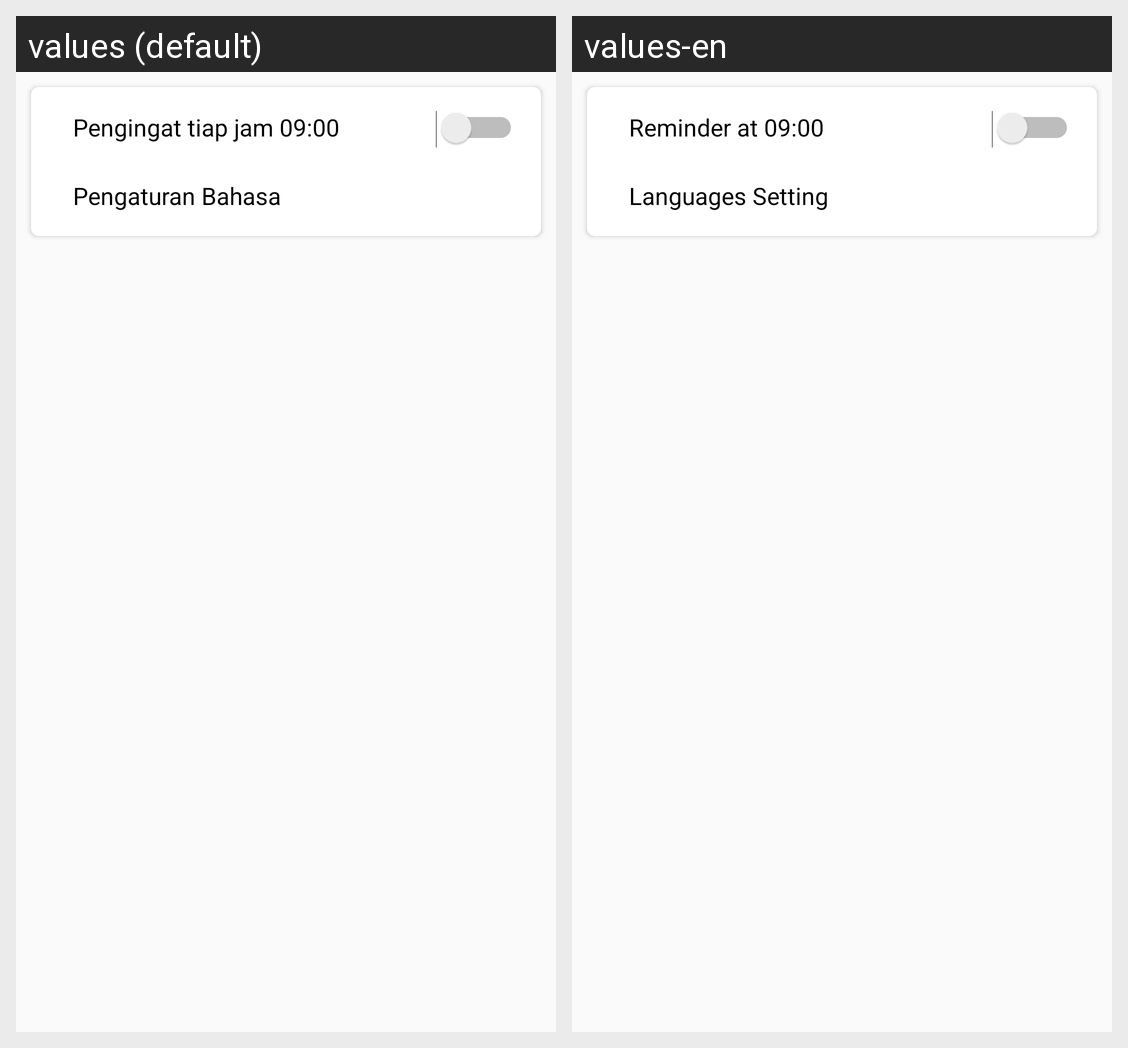

For this localized Android screen grid, give each drawn string resource with its value in every locale shown.
Android screen res/layout/bottomsheet_notificationsetting.xml rendered under 2 locales, left to right: values (default), values-en. Device: Nexus 5 (rendered at 1080×1920; each locale shown at half size, 540×960, under a caption strip naming it); theme AppTheme.
Strings drawn on this screen, with the default value and each locale's value (text and hints the layout hard-codes, and strings that could not be matched under every locale, appear in the picture but are not listed):

notification_switchtitle
  values: Pengingat tiap jam 09:00
  values-en: Reminder at 09:00

language_setting
  values: Pengaturan Bahasa
  values-en: Languages Setting
